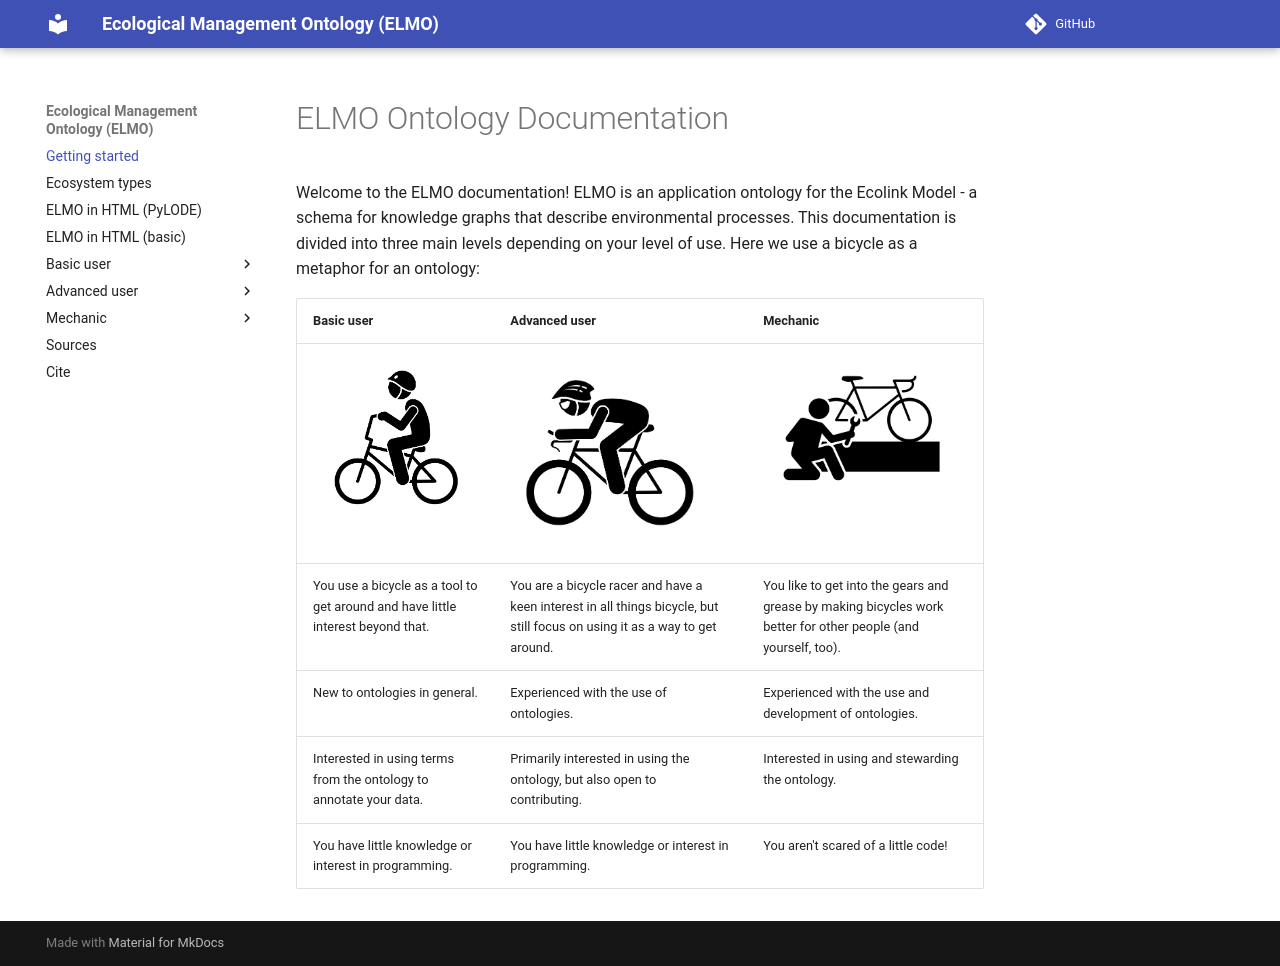

repository: timalamenciak/elmo · page: index.html · generator: mkdocs

# ELMO Ontology Documentation

Welcome to the ELMO documentation! ELMO is an application ontology for the Ecolink Model - a schema for knowledge graphs that describe environmental processes. This documentation is divided into three main levels depending on your level of use. Here we use a bicycle as a metaphor for an ontology:

Basic user | Advanced user | Mechanic
------------ | ------------- | ------------
<a href="basicuser"><img src="images/basicuser.png" width=200></a> | <a href="advanceduser"><img src="images/advanceduser.png" width=200></a>  | <a href="mechanic"><img src="images/mechanic.png" width=200></a>
You use a bicycle as a tool to get around and have little interest beyond that. | You are a bicycle racer and have a keen interest in all things bicycle, but still focus on using it as a way to get around.  | You like to get into the gears and grease by making bicycles work better for other people (and yourself, too).
New to ontologies in general.| Experienced with the use of ontologies.|Experienced with the use and development of ontologies.
Interested in using terms from the ontology to annotate your data.|Primarily interested in using the ontology, but also open to contributing.|Interested in using and stewarding the ontology.
You have little knowledge or interest in programming.| You have little knowledge or interest in programming.|You aren't scared of a little code!
